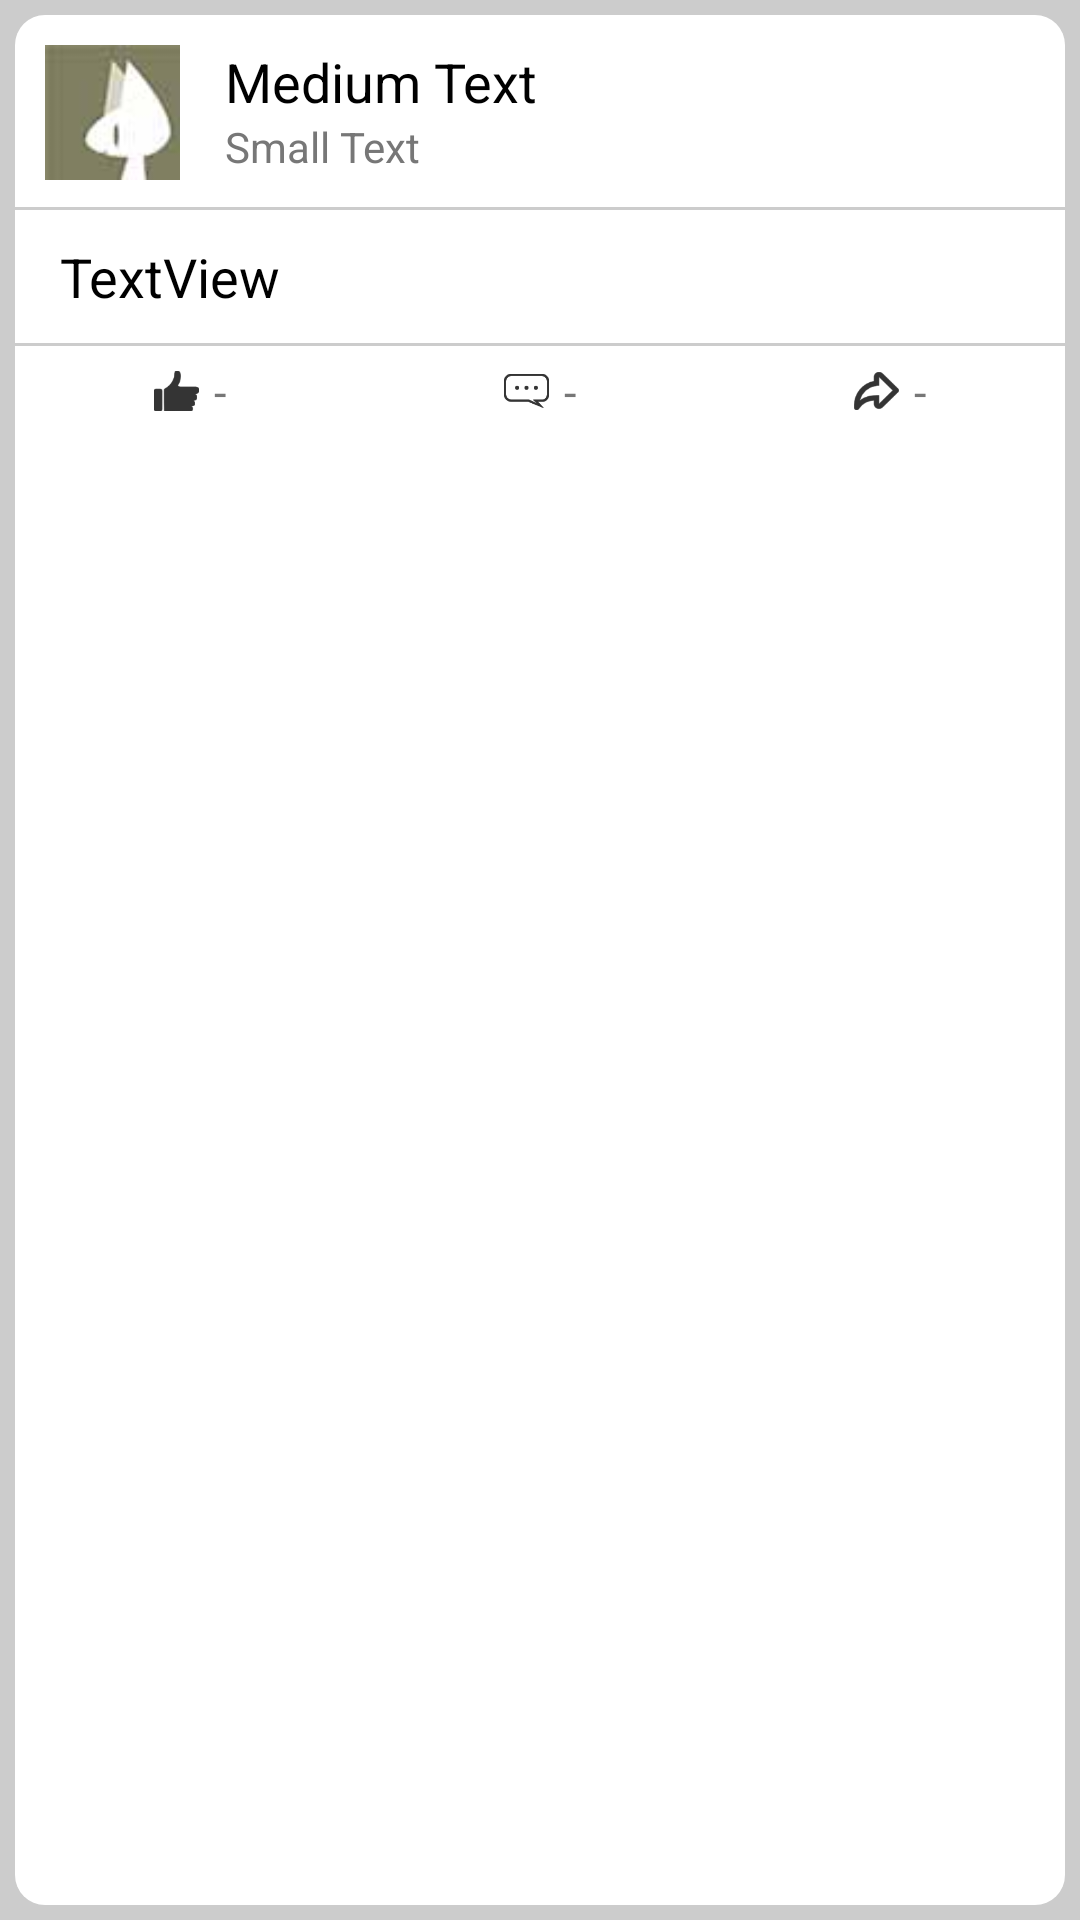

Write the Android layout XML for this screen, with the resource values it uses.
<!-- AndroidManifest.xml: application theme android:Theme.Light.NoTitleBar -->
<!-- res/layout/weibo.xml -->
<?xml version="1.0" encoding="utf-8"?>
<LinearLayout xmlns:android="http://schemas.android.com/apk/res/android"
    android:layout_width="match_parent"
    android:layout_height="wrap_content"
    android:background="#ccc" >

    <RelativeLayout
        android:layout_width="match_parent"
        android:layout_height="match_parent"
        android:layout_margin="5dp"
        android:background="@drawable/weibo" >

        <TextView
            android:id="@+id/textId"
            android:layout_width="wrap_content"
            android:layout_height="wrap_content"
            android:visibility="gone" />

        <TextView
            android:id="@+id/textWid"
            android:layout_width="wrap_content"
            android:layout_height="wrap_content"
            android:visibility="gone" />

        <ImageView
            android:id="@+id/weibo_avatar"
            android:layout_width="45dp"
            android:layout_height="45dp"
            android:layout_alignParentLeft="true"
            android:layout_alignParentTop="true"
            android:layout_margin="10dp"
            android:src="@drawable/avatar_2" />

        <TextView
            android:id="@+id/weibo_name"
            android:layout_width="wrap_content"
            android:layout_height="wrap_content"
            android:layout_alignTop="@+id/weibo_avatar"
            android:layout_marginLeft="5dp"
            android:layout_toRightOf="@+id/weibo_avatar"
            android:text="Medium Text"
            android:textAppearance="?android:attr/textAppearanceMedium" />

        <TextView
            android:id="@+id/weibo_time"
            android:layout_width="wrap_content"
            android:layout_height="wrap_content"
            android:layout_alignLeft="@+id/weibo_name"
            android:layout_below="@+id/weibo_name"
            android:text="Small Text"
            android:textAppearance="?android:attr/textAppearanceSmall"
            android:textColor="#777" />

        <TextView
            android:id="@+id/weibo_content"
            android:layout_width="match_parent"
            android:layout_height="wrap_content"
            android:layout_alignParentLeft="true"
            android:layout_below="@+id/weibo_avatar"
            android:paddingBottom="10dp"
            android:paddingLeft="15dp"
            android:paddingRight="15dp"
            android:paddingTop="10dp"
            android:text="TextView"
            android:textAppearance="?android:attr/textAppearanceMedium" />

        <View
            android:layout_width="match_parent"
            android:layout_height="1dp"
            android:layout_above="@id/weibo_content"
            android:background="#ccc" />

        <View
            android:id="@+id/line2"
            android:layout_width="match_parent"
            android:layout_height="1dp"
            android:layout_below="@id/weibo_content"
            android:background="#ccc" />

        <LinearLayout
            android:layout_width="match_parent"
            android:layout_height="wrap_content"
            android:layout_below="@id/line2"
            android:orientation="horizontal" >

            <LinearLayout
                android:id="@+id/linearPraise"
                android:layout_width="wrap_content"
                android:layout_height="wrap_content"
                android:layout_weight="1"
                android:gravity="center"
                android:orientation="horizontal"
                android:paddingBottom="5dp"
                android:paddingTop="5dp" >

                <ImageView
                    android:id="@+id/imagePraise"
                    android:layout_width="20dp"
                    android:layout_height="20dp"
                    android:paddingRight="5dp"
                    android:src="@drawable/praise" />

                <TextView
                    android:id="@+id/textPraise"
                    android:layout_width="wrap_content"
                    android:layout_height="wrap_content"
                    android:text="-"
                    android:textAppearance="?android:attr/textAppearanceSmall"
                    android:textColor="#777"
                    android:textSize="15dp" />

                <TextView
                    android:id="@+id/textPraised"
                    android:layout_width="wrap_content"
                    android:layout_height="wrap_content"
                    android:visibility="gone" />
            </LinearLayout>

            <LinearLayout
                android:id="@+id/linearComment"
                android:layout_width="wrap_content"
                android:layout_height="wrap_content"
                android:layout_weight="1"
                android:gravity="center"
                android:orientation="horizontal"
                android:paddingBottom="5dp"
                android:paddingTop="5dp" >

                <ImageView
                    android:layout_width="20dp"
                    android:layout_height="20dp"
                    android:paddingRight="5dp"
                    android:src="@drawable/comment" />

                <TextView
                    android:id="@+id/textComment"
                    android:layout_width="wrap_content"
                    android:layout_height="wrap_content"
                    android:text="-"
                    android:textAppearance="?android:attr/textAppearanceSmall"
                    android:textColor="#777"
                    android:textSize="15dp" />
            </LinearLayout>

            <LinearLayout
                android:id="@+id/linearForward"
                android:layout_width="wrap_content"
                android:layout_height="wrap_content"
                android:layout_weight="1"
                android:gravity="center"
                android:orientation="horizontal"
                android:paddingBottom="5dp"
                android:paddingTop="5dp" >

                <ImageView
                    android:layout_width="20dp"
                    android:layout_height="20dp"
                    android:paddingRight="5dp"
                    android:src="@drawable/forward" />

                <TextView
                    android:id="@+id/textForward"
                    android:layout_width="wrap_content"
                    android:layout_height="wrap_content"
                    android:text="-"
                    android:textAppearance="?android:attr/textAppearanceSmall"
                    android:textColor="#777"
                    android:textSize="15dp" />
            </LinearLayout>
        </LinearLayout>
    </RelativeLayout>

</LinearLayout>
<!-- resources referenced by this layout -->
<resources>
  <!-- drawable avatar_2: jpg bitmap (drawable, 9566 bytes) -->
  <!-- drawable comment: png bitmap (drawable, 15926 bytes) -->
  <!-- drawable forward: png bitmap (drawable, 16506 bytes) -->
  <!-- drawable praise: png bitmap (drawable, 15786 bytes) -->
  <!-- drawable weibo (drawable) -->
  <?xml version="1.0" encoding="utf-8"?>
  <shape xmlns:android="http://schemas.android.com/apk/res/android" >
     <corners android:radius="10dp" />
     <solid android:color="#fff"/>
  </shape>
</resources>
